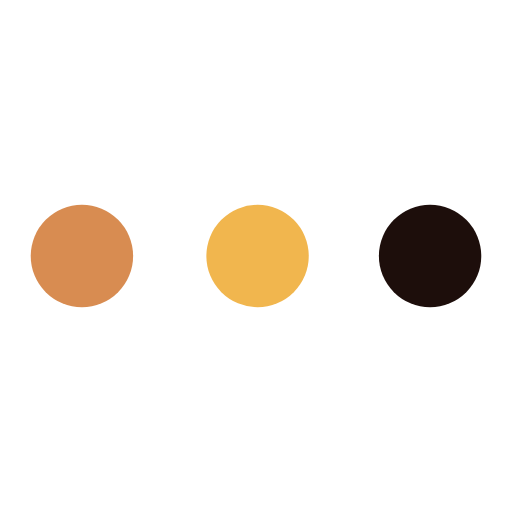
t = 0.00 s
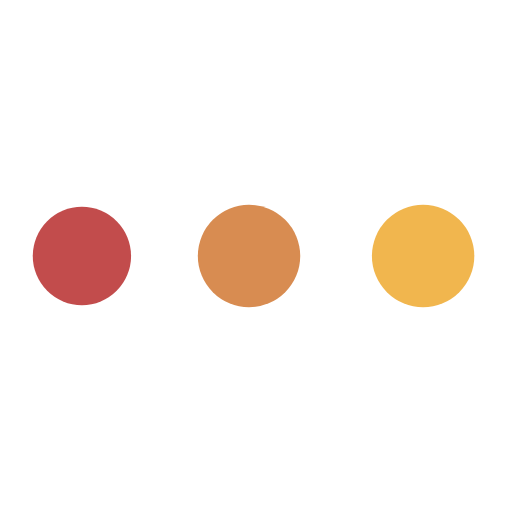
t = 0.33 s
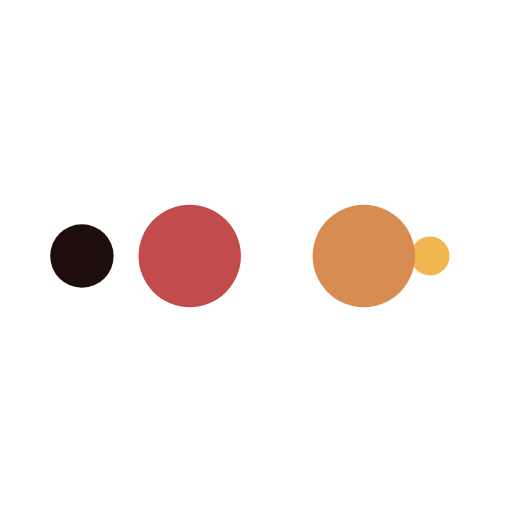
t = 0.55 s
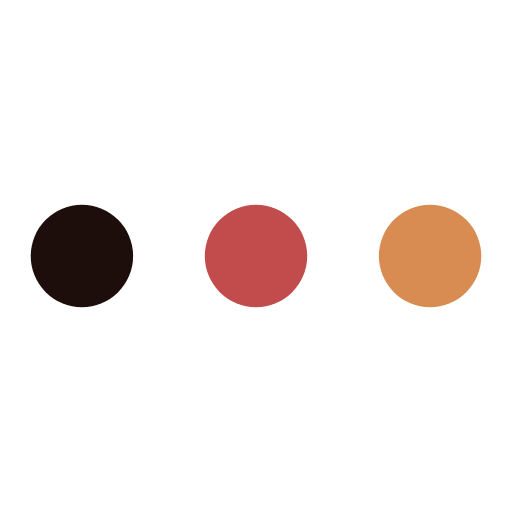
t = 0.88 s
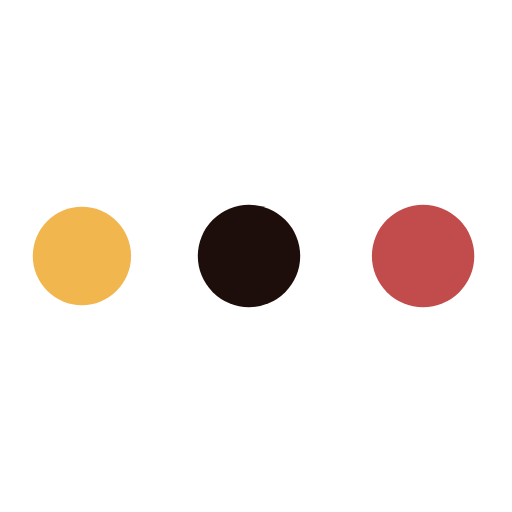
t = 1.21 s
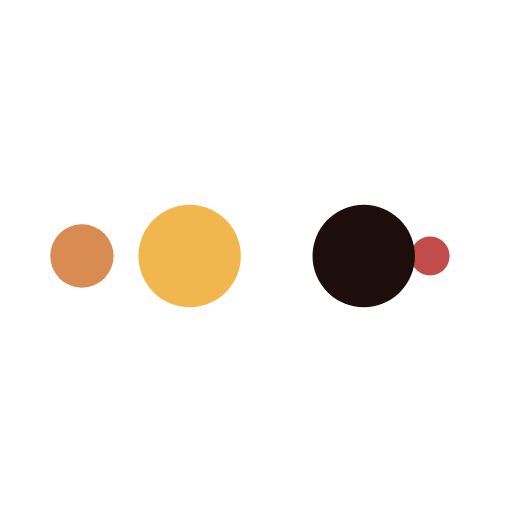
t = 1.43 s

The animated SVG that drew these frames (rendered in a browser with its animation timeline set to each time). Animation: 10 SMIL elements (animate=10); one cycle of 1.75 s, repeats indefinitely.

<?xml version="1.0" encoding="utf-8"?>
<svg xmlns="http://www.w3.org/2000/svg" xmlns:xlink="http://www.w3.org/1999/xlink" style="margin: auto; background: none; display: block; shape-rendering: auto;" width="200px" height="200px" viewBox="0 0 100 100" preserveAspectRatio="xMidYMid">
<circle cx="84" cy="50" r="10" fill="#1d0e0b">
    <animate attributeName="r" repeatCount="indefinite" dur="0.43859649122807015s" calcMode="spline" keyTimes="0;1" values="10;0" keySplines="0 0.5 0.5 1" begin="0s"></animate>
    <animate attributeName="fill" repeatCount="indefinite" dur="1.7543859649122806s" calcMode="discrete" keyTimes="0;0.25;0.5;0.75;1" values="#1d0e0b;#f1b64e;#d88c51;#c24c4c;#1d0e0b" begin="0s"></animate>
</circle><circle cx="16" cy="50" r="10" fill="#1d0e0b">
  <animate attributeName="r" repeatCount="indefinite" dur="1.7543859649122806s" calcMode="spline" keyTimes="0;0.25;0.5;0.75;1" values="0;0;10;10;10" keySplines="0 0.5 0.5 1;0 0.5 0.5 1;0 0.5 0.5 1;0 0.5 0.5 1" begin="0s"></animate>
  <animate attributeName="cx" repeatCount="indefinite" dur="1.7543859649122806s" calcMode="spline" keyTimes="0;0.25;0.5;0.75;1" values="16;16;16;50;84" keySplines="0 0.5 0.5 1;0 0.5 0.5 1;0 0.5 0.5 1;0 0.5 0.5 1" begin="0s"></animate>
</circle><circle cx="50" cy="50" r="10" fill="#c24c4c">
  <animate attributeName="r" repeatCount="indefinite" dur="1.7543859649122806s" calcMode="spline" keyTimes="0;0.25;0.5;0.75;1" values="0;0;10;10;10" keySplines="0 0.5 0.5 1;0 0.5 0.5 1;0 0.5 0.5 1;0 0.5 0.5 1" begin="-0.43859649122807015s"></animate>
  <animate attributeName="cx" repeatCount="indefinite" dur="1.7543859649122806s" calcMode="spline" keyTimes="0;0.25;0.5;0.75;1" values="16;16;16;50;84" keySplines="0 0.5 0.5 1;0 0.5 0.5 1;0 0.5 0.5 1;0 0.5 0.5 1" begin="-0.43859649122807015s"></animate>
</circle><circle cx="84" cy="50" r="10" fill="#d88c51">
  <animate attributeName="r" repeatCount="indefinite" dur="1.7543859649122806s" calcMode="spline" keyTimes="0;0.25;0.5;0.75;1" values="0;0;10;10;10" keySplines="0 0.5 0.5 1;0 0.5 0.5 1;0 0.5 0.5 1;0 0.5 0.5 1" begin="-0.8771929824561403s"></animate>
  <animate attributeName="cx" repeatCount="indefinite" dur="1.7543859649122806s" calcMode="spline" keyTimes="0;0.25;0.5;0.75;1" values="16;16;16;50;84" keySplines="0 0.5 0.5 1;0 0.5 0.5 1;0 0.5 0.5 1;0 0.5 0.5 1" begin="-0.8771929824561403s"></animate>
</circle><circle cx="16" cy="50" r="10" fill="#f1b64e">
  <animate attributeName="r" repeatCount="indefinite" dur="1.7543859649122806s" calcMode="spline" keyTimes="0;0.25;0.5;0.75;1" values="0;0;10;10;10" keySplines="0 0.5 0.5 1;0 0.5 0.5 1;0 0.5 0.5 1;0 0.5 0.5 1" begin="-1.3157894736842104s"></animate>
  <animate attributeName="cx" repeatCount="indefinite" dur="1.7543859649122806s" calcMode="spline" keyTimes="0;0.25;0.5;0.75;1" values="16;16;16;50;84" keySplines="0 0.5 0.5 1;0 0.5 0.5 1;0 0.5 0.5 1;0 0.5 0.5 1" begin="-1.3157894736842104s"></animate>
</circle>
<!-- [ldio] generated by https://loading.io/ --></svg>